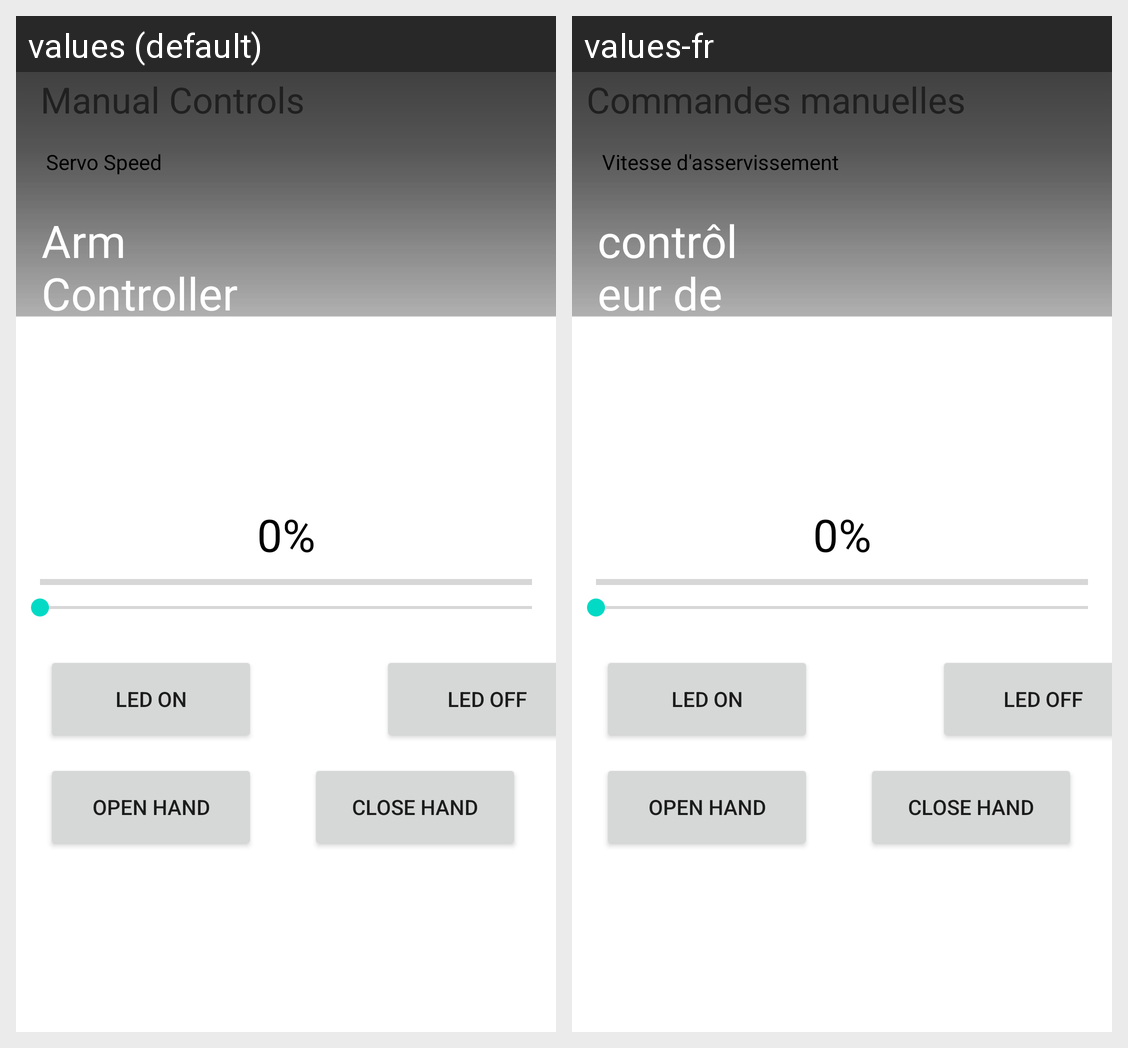

The same Android screen rendered under two of its app's locales, left to right. List the strings drawn on it with the default value and each locale's translation.
Android screen res/layout/fragment_armcontroller.xml rendered under 2 locales, left to right: values (default), values-fr. Device: Nexus 5 (rendered at 1080×1920; each locale shown at half size, 540×960, under a caption strip naming it); theme Theme.SmartProstheticArm.
Strings drawn on this screen, with the default value and each locale's value (text and hints the layout hard-codes, and strings that could not be matched under every locale, appear in the picture but are not listed):

bt_manual
  values: Manual Controls
  values-fr: Commandes manuelles

defaultpercent
  values: 0%
  values-fr: 0%

bt_servospeed
  values: Servo Speed
  values-fr: Vitesse d'asservissement

title_Armcontroller
  values: Arm Controller
  values-fr: contrôleur de bras
